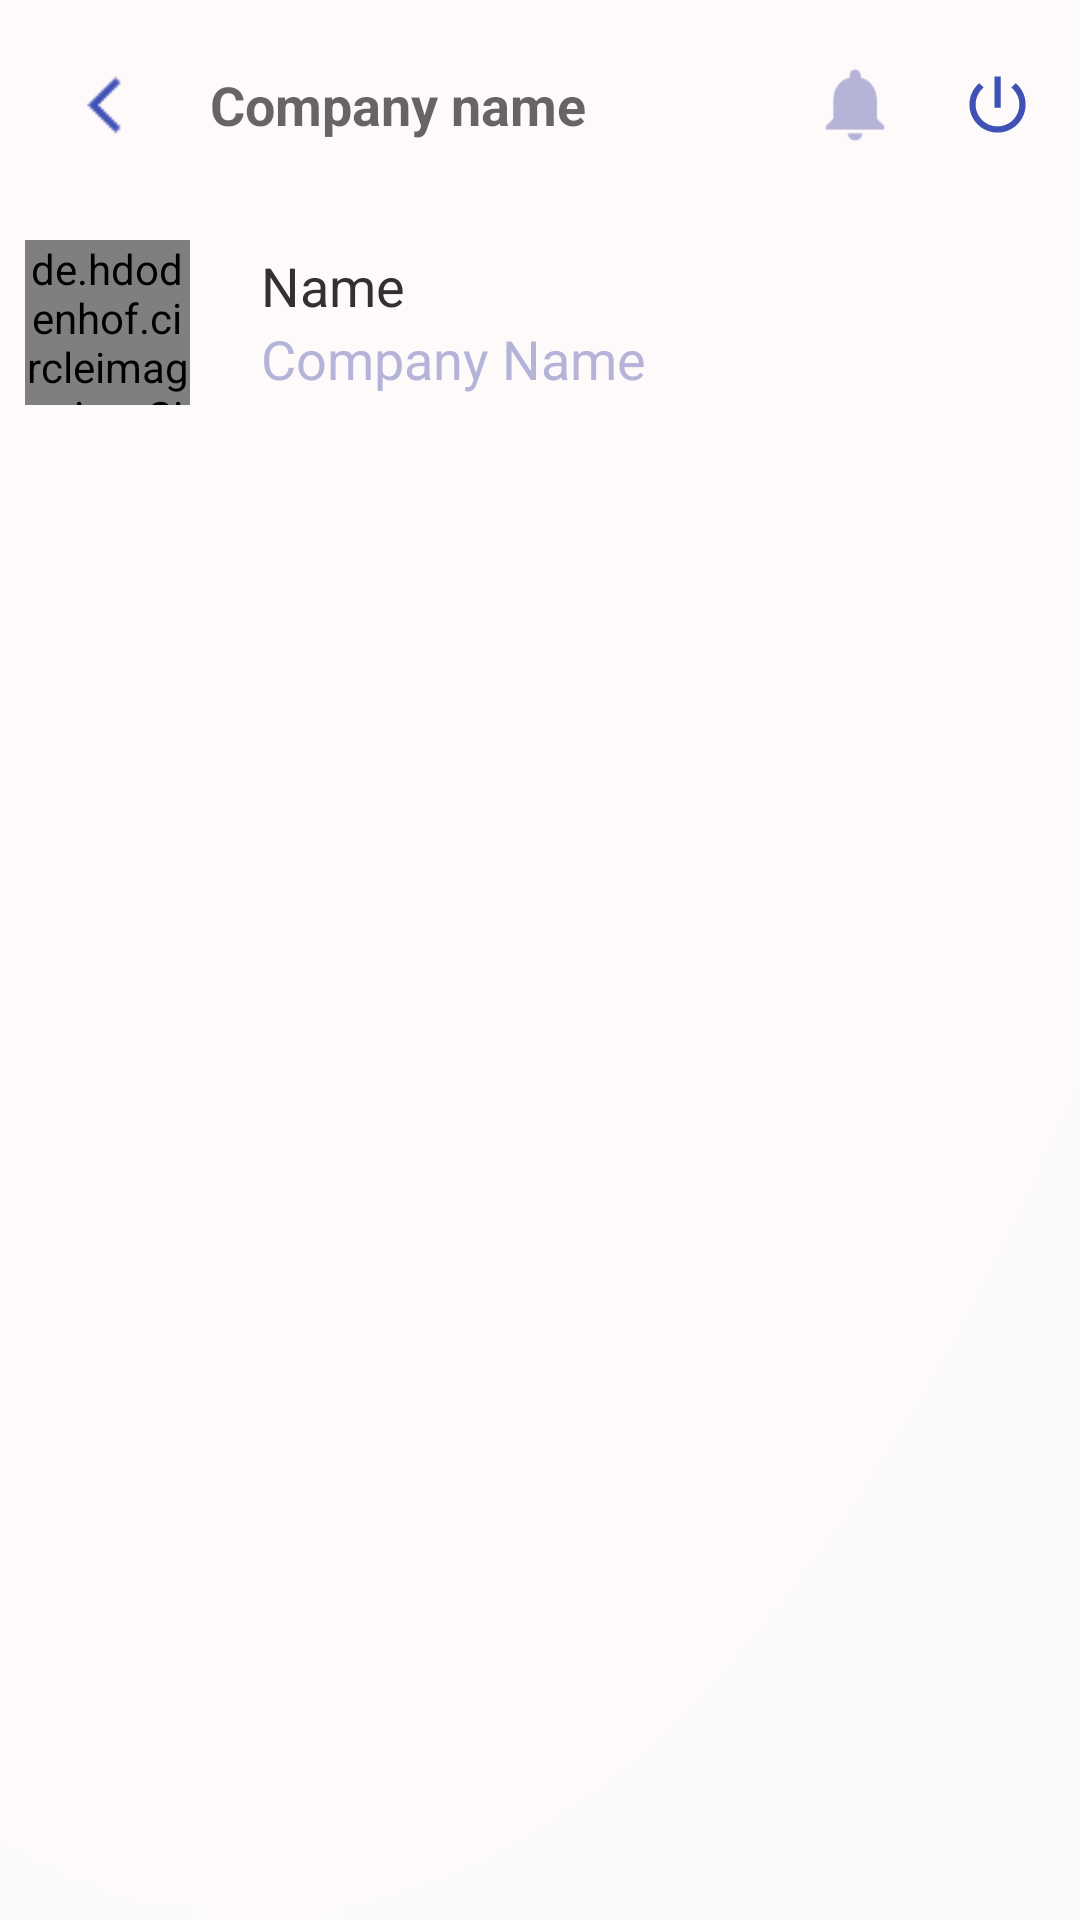

Produce the Android XML layout that renders to this screen, including the resource entries it uses.
<!-- AndroidManifest.xml: application theme AppTheme -->
<!-- res/layout/app_bar_layout.xml -->
<?xml version="1.0" encoding="utf-8"?>
<LinearLayout xmlns:android="http://schemas.android.com/apk/res/android"
    xmlns:app="http://schemas.android.com/apk/res-auto"
    android:layout_width="match_parent"
    android:layout_height="wrap_content"
    android:background="@drawable/action_bar_image"
    android:backgroundTint="@color/bg"
    android:orientation="vertical">

    <RelativeLayout
        android:layout_width="match_parent"
        android:layout_height="wrap_content"
        android:elevation="20dp"
        android:clipToPadding="false">
        <ImageView
            android:id="@+id/back_btn"
            android:layout_width="40dp"
            android:layout_height="40dp"
            android:layout_alignParentLeft="true"
            android:layout_margin="15dp"
            android:background="@drawable/ic_arrow_back"/>
        <TextView
            android:id="@+id/app_name"
            android:layout_width="wrap_content"
            android:layout_height="40dp"
            android:layout_toRightOf="@+id/back_btn"
            android:hint="Company name"
            android:gravity="center"
            android:layout_marginTop="15dp"
            android:textSize="@dimen/med_text"
            android:textStyle="bold"
            android:textColor="@color/light_blue"/>
        <ImageView
            android:id="@+id/notification_btn"
            android:layout_width="30dp"
            android:layout_height="30dp"
            android:layout_margin="20dp"
            android:layout_toLeftOf="@+id/logout"
            android:background="@drawable/notification_image"/>
        <ImageView
            android:id="@+id/logout"
            android:layout_width="25dp"
            android:layout_height="25dp"
            android:layout_alignParentRight="true"
            android:layout_centerInParent="true"
            android:layout_marginRight="15dp"
            android:background="@drawable/ic_logout_dp"/>
    </RelativeLayout>
<LinearLayout

    android:id="@+id/linear_layout_name"
    android:layout_width="match_parent"
    android:layout_height="wrap_content"
    android:weightSum="2"
    android:orientation="horizontal"
    android:layout_marginTop="10dp"
    android:layout_marginBottom="10dp">

    <LinearLayout
        android:layout_width="0dp"
        android:layout_height="wrap_content"
        android:layout_weight="0.4"
        android:orientation="vertical"
        android:layout_gravity="center"
        android:gravity="center">
        <de.hdodenhof.circleimageview.CircleImageView
            android:id="@+id/user_image"
            android:layout_width="55dp"
            android:layout_height="55dp"
            android:layout_gravity="center"
            android:layout_below="@+id/back_btn"
            android:layout_marginTop="0dp"
            android:src="@drawable/ic_launcher_background" />
    </LinearLayout>

        <LinearLayout
            android:layout_width="0dp"
            android:layout_height="wrap_content"
            android:layout_weight="1.8"
            android:orientation="vertical"
            android:layout_gravity="center">

            <TextView
                android:id="@+id/user_name"
                android:layout_width="wrap_content"
                android:layout_height="wrap_content"
                android:layout_toRightOf="@+id/user_image"
                android:layout_below="@id/back_btn"
                android:text="Name"
                android:textSize="@dimen/med_text"
                android:layout_marginLeft="15dp"
                android:gravity="center"
                android:textColor="@color/text_color"/>
            <TextView
                android:id="@+id/company_name"
                android:layout_width="wrap_content"
                android:layout_height="wrap_content"
                android:layout_toRightOf="@+id/user_image"
                android:layout_below="@+id/user_name"
                android:textSize="18sp"
                android:layout_marginLeft="15dp"
                android:text="Company Name"
                android:gravity="center"
                android:textColor="@color/light_blue"/>
        </LinearLayout>
    </LinearLayout>
</LinearLayout>
<!-- resources referenced by this layout -->
<resources>
  <color name="bg">#FFFAFA</color>
  <color name="light_blue">#b6b3d9</color>
  <color name="text_color">#333030</color>
  <dimen name="med_text">18sp</dimen>
  <!-- drawable action_bar_image: png bitmap (drawable-hdpi, 858 bytes) -->
  <!-- drawable ic_arrow_back: png bitmap (drawable-hdpi, 329 bytes) -->
  <!-- drawable ic_logout_dp (drawable) -->
  <vector android:height="20dp" android:tint="#3F51B5"
      android:viewportHeight="24.0" android:viewportWidth="24.0"
      android:width="20dp" xmlns:android="http://schemas.android.com/apk/res/android">
      <path android:fillColor="#FF000000" android:pathData="M13,3h-2v10h2L13,3zM17.83,5.17l-1.42,1.42C17.99,7.86 19,9.81 19,12c0,3.87 -3.13,7 -7,7s-7,-3.13 -7,-7c0,-2.19 1.01,-4.14 2.58,-5.42L6.17,5.17C4.23,6.82 3,9.26 3,12c0,4.97 4.03,9 9,9s9,-4.03 9,-9c0,-2.74 -1.23,-5.18 -3.17,-6.83z"/>
  </vector>
  <!-- drawable notification_image: png bitmap (drawable-hdpi, 1124 bytes) -->
  <style name="AppTheme" parent="Theme.AppCompat.Light.DarkActionBar">
          
          <item name="colorPrimary">@color/colorPrimary</item>
          <item name="colorPrimaryDark">@color/colorPrimaryDark</item>
          <item name="colorAccent">@color/colorAccent</item>
      </style>
  <color name="colorPrimary">#3F51B5</color>
  <color name="colorPrimaryDark">#303F9F</color>
  <color name="colorAccent">#FF4081</color>
</resources>
